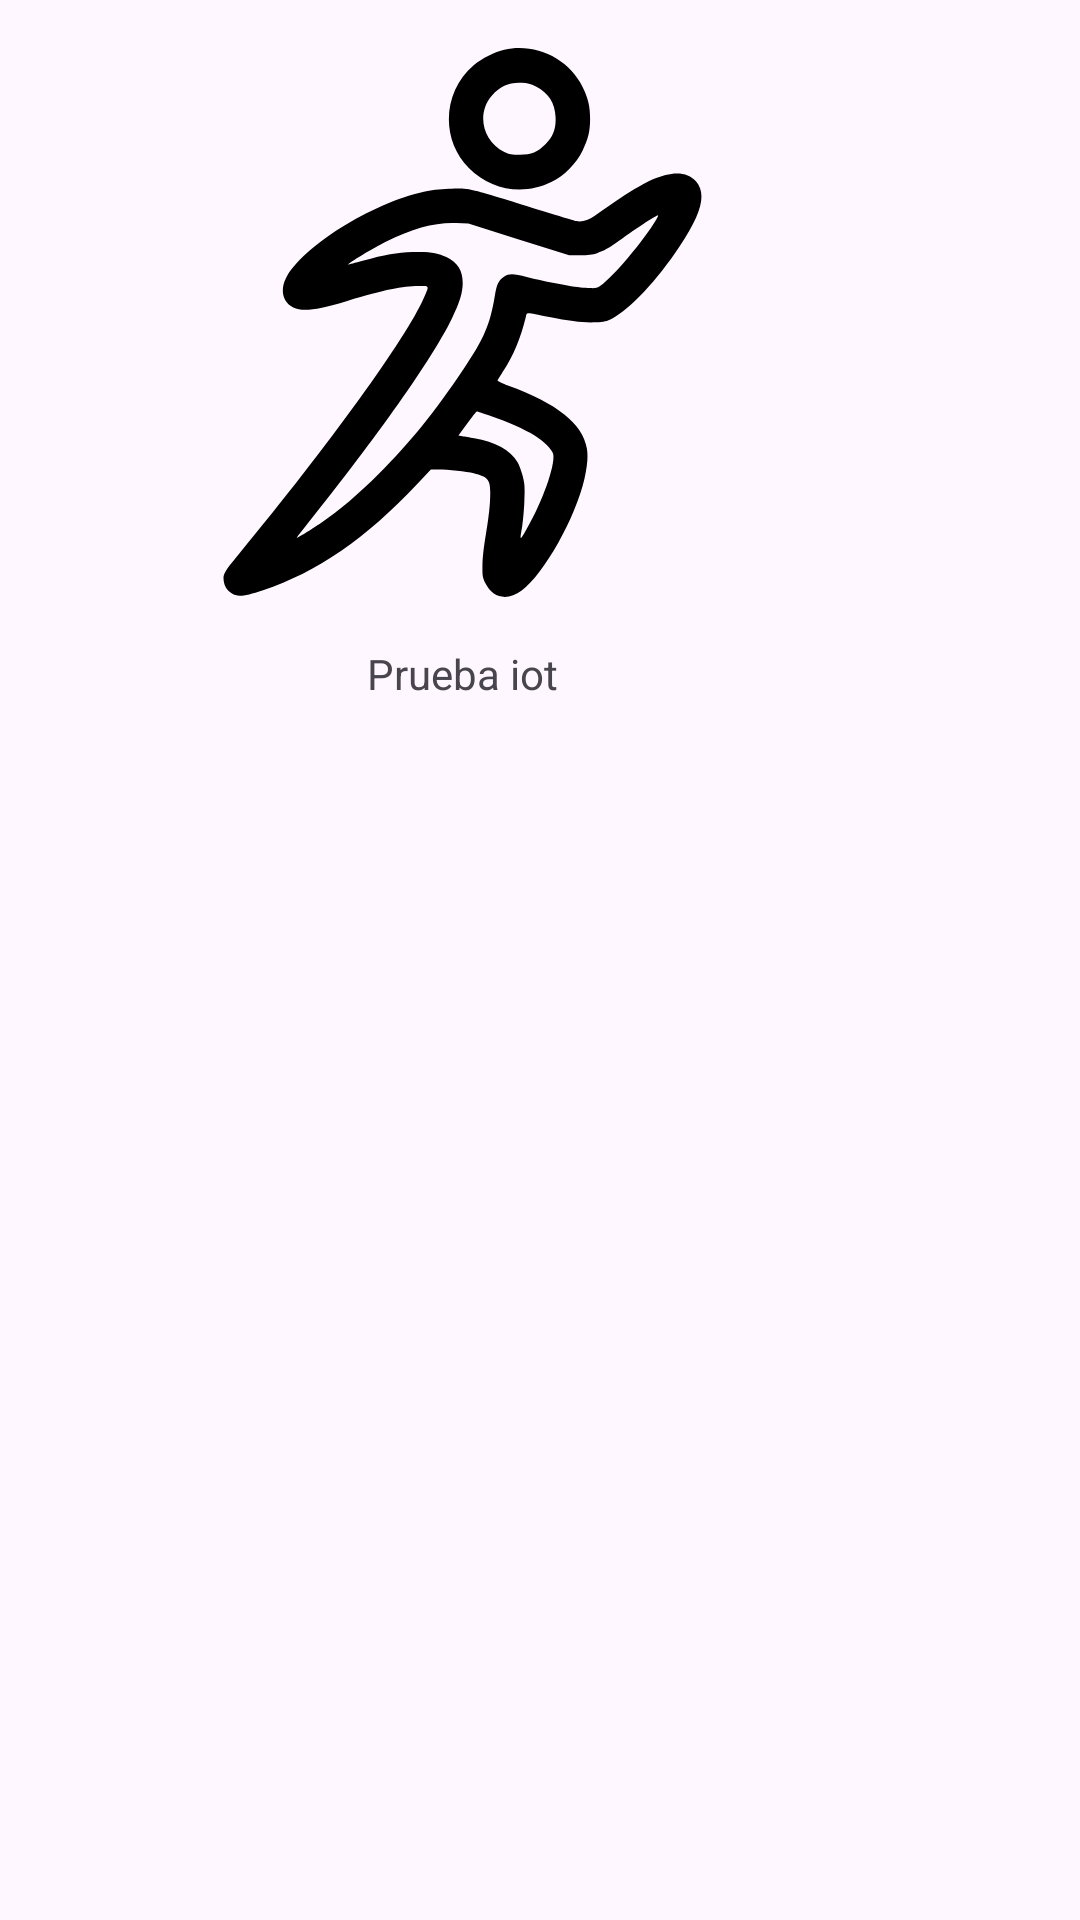

Produce the Android XML layout that renders to this screen, including the resource entries it uses.
<!-- AndroidManifest.xml: application theme Theme.Iot -->
<!-- res/layout/header.xml -->
<?xml version="1.0" encoding="utf-8"?>
<androidx.constraintlayout.widget.ConstraintLayout xmlns:android="http://schemas.android.com/apk/res/android"
    xmlns:app="http://schemas.android.com/apk/res-auto"
    xmlns:tools="http://schemas.android.com/tools"
    android:layout_width="match_parent"
    android:layout_height="wrap_content">

    <ImageView
        android:id="@+id/imageView5"
        android:layout_width="308dp"
        android:layout_height="183dp"
        android:layout_marginTop="16dp"
        app:layout_constraintTop_toTopOf="parent"
        app:srcCompat="@drawable/atletismo"
        tools:layout_editor_absoluteX="41dp" />

    <TextView
        android:id="@+id/textView5"
        android:layout_width="wrap_content"
        android:layout_height="wrap_content"
        android:layout_marginTop="16dp"
        android:text="@string/app_name"
        app:layout_constraintEnd_toEndOf="@+id/imageView5"
        app:layout_constraintStart_toStartOf="@+id/imageView5"
        app:layout_constraintTop_toBottomOf="@+id/imageView5" />
</androidx.constraintlayout.widget.ConstraintLayout>
<!-- resources referenced by this layout -->
<resources>
  <!-- drawable atletismo: vector/xml drawable (drawable, 2873 chars, omitted) -->
  <string name="app_name">Prueba iot</string>
  <style name="Theme.Iot" parent="Base.Theme.Iot" />
  <style name="Base.Theme.Iot" parent="Theme.Material3.DayNight.NoActionBar">
          
          
      </style>
</resources>
